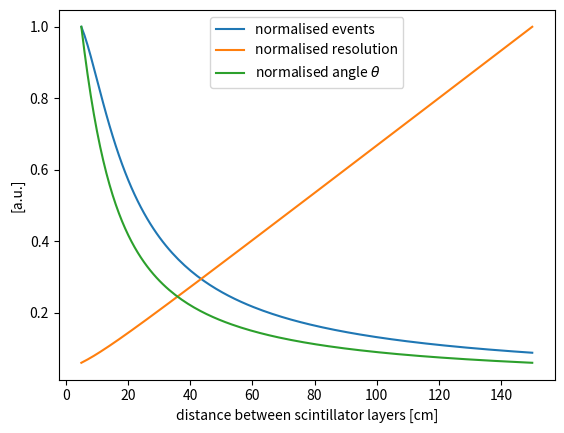

This chart was generated by the following Python code: (Note: this script raises an exception after producing the figure.)
import numpy as np
import matplotlib.pyplot as plt

heights = np.linspace(5,150,145)

def normed_events(h=heights):
    """ normalised to unity events """
    def events(h=h):
        """ calc events to arb. unit """
        def invTan(h):
            return np.arctan(10/h)
    
        it = invTan(h)
        return (it + np.sin(it) * np.cos(it) )
        
    # normalise 
    e = events()
    norm = 1/e.max()
    e_norm = e * norm
    return e_norm
    
def normed_resolution(h=heights):
    """ normalised to unity events """
    def resolution(x=5,y=5,l=5,h=h):
        theta = np.arctan(0.5*(l+3*x)/h) - np.arctan(0.5*(x-l)/h)
        res = 1/theta
        return res
        
    r = resolution()
    norm = 1/r.max()
    r_norm = r * norm
    return r_norm
    
def normed_angle(h=heights):
    """ normalised to unity angle theta """
    def theta(h=h):
        return np.arctan(10/h)
    
    t = theta()
    norm = 1/t.max()
    t_norm = t * norm
    return t_norm



plt.plot(heights, normed_events(), label = 'normalised events')
plt.plot(heights, normed_resolution(), label = 'normalised resolution')
plt.plot(heights, normed_angle(), label = 'normalised angle $\\theta$')

plt.xlabel("distance between scintillator layers [cm]")
plt.ylabel("[a.u.]")
plt.legend()

plt.draw()
plt.savefig("../data/find_height.png")

plt.pause(1)
input('press any key to close')
plt.close('all')


print('goodbye')